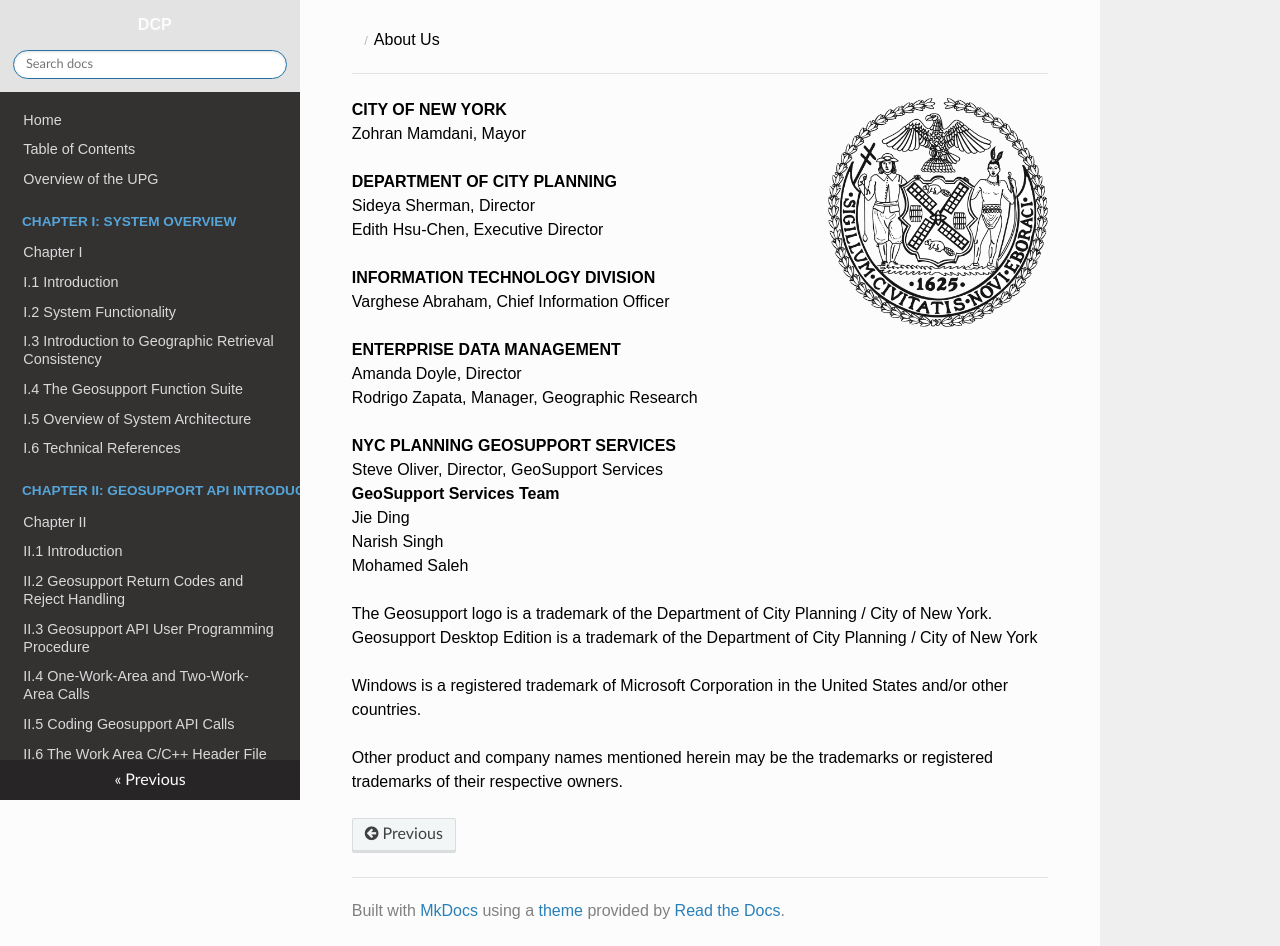

repository: NYCPlanning/Geosupport-UPG · page: aboutUs/index.html · generator: mkdocs


![NYCSeal >](img/nyc_seal.png "NYC Logo")

**CITY OF NEW YORK**  
Zohran Mamdani, Mayor  

**DEPARTMENT OF CITY PLANNING**  
Sideya Sherman, Director  
Edith Hsu-Chen, Executive Director   

**INFORMATION TECHNOLOGY DIVISION**  
Varghese Abraham, Chief Information Officer  

**ENTERPRISE DATA MANAGEMENT**  
Amanda Doyle, Director  
Rodrigo Zapata, Manager, Geographic Research  

**NYC PLANNING GEOSUPPORT SERVICES**  
Steve Oliver, Director, GeoSupport Services  
**GeoSupport Services Team**  
Jie Ding   
Narish Singh   
Mohamed Saleh 

The Geosupport logo is a trademark of the Department of City Planning / City of New York.  
Geosupport Desktop Edition is a trademark of the Department of City Planning / City of New York 

Windows is a registered trademark of Microsoft Corporation in the United States and/or other countries. 

Other product and company names mentioned herein may be the trademarks or registered trademarks of their respective owners. 
